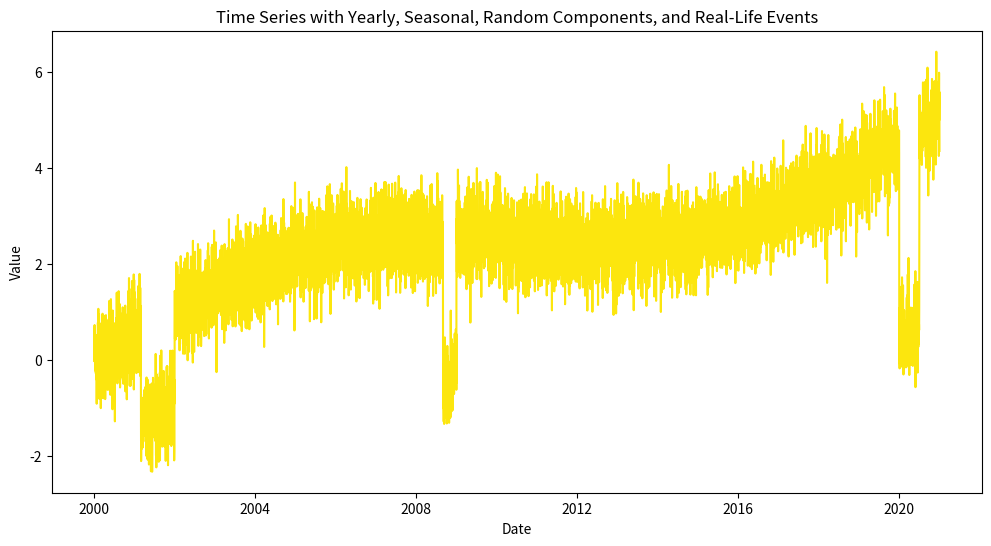

Source code (Python):

#%%


import numpy as np
import pandas as pd
import matplotlib.pyplot as plt

# Convert the RGBA values from 0-255 range to 0-1 range
rgba_color = (252/255, 230/255, 14/255, 255/255)


# Set the time period
start_year = 2000
end_year = 2020
dates = pd.date_range(start=f'{start_year}-01-01', end=f'{end_year}-12-31', freq='D')

# Yearly Trend Component
yearly_trend = np.linspace(0, 1, len(dates)) * 5

# Seasonal Component
seasonal_component = np.sin(np.linspace(0, 2 * np.pi, len(dates)))

# Random Component
random_component = np.random.normal(0, 0.5, len(dates))

# Introduce specific events
# Dot-com Bubble Burst in 2001
dot_com_bubble = ((dates.year == 2001) & (dates.month >= 3)) * -2

# Financial Crisis in 2008
financial_crisis = ((dates.year == 2008) & ((dates.month >= 9) & (dates.month <= 12))) * -3

# COVID-19 Pandemic Early 2020
covid_pandemic = ((dates.year == 2020) & (dates.month <= 6)) * -4

# Combine all components with the events
time_series = yearly_trend + seasonal_component + random_component + dot_com_bubble + financial_crisis + covid_pandemic

# Convert to a pandas DataFrame
time_series_df = pd.DataFrame(time_series, index=dates, columns=['Value'])


# Plot the time series
plt.figure(figsize=(12, 6))
plt.plot(time_series_df.index, time_series_df['Value'], color=rgba_color)
plt.title('Time Series with Yearly, Seasonal, Random Components, and Real-Life Events')
plt.xlabel('Date')
plt.ylabel('Value')
plt.show()

#%%
